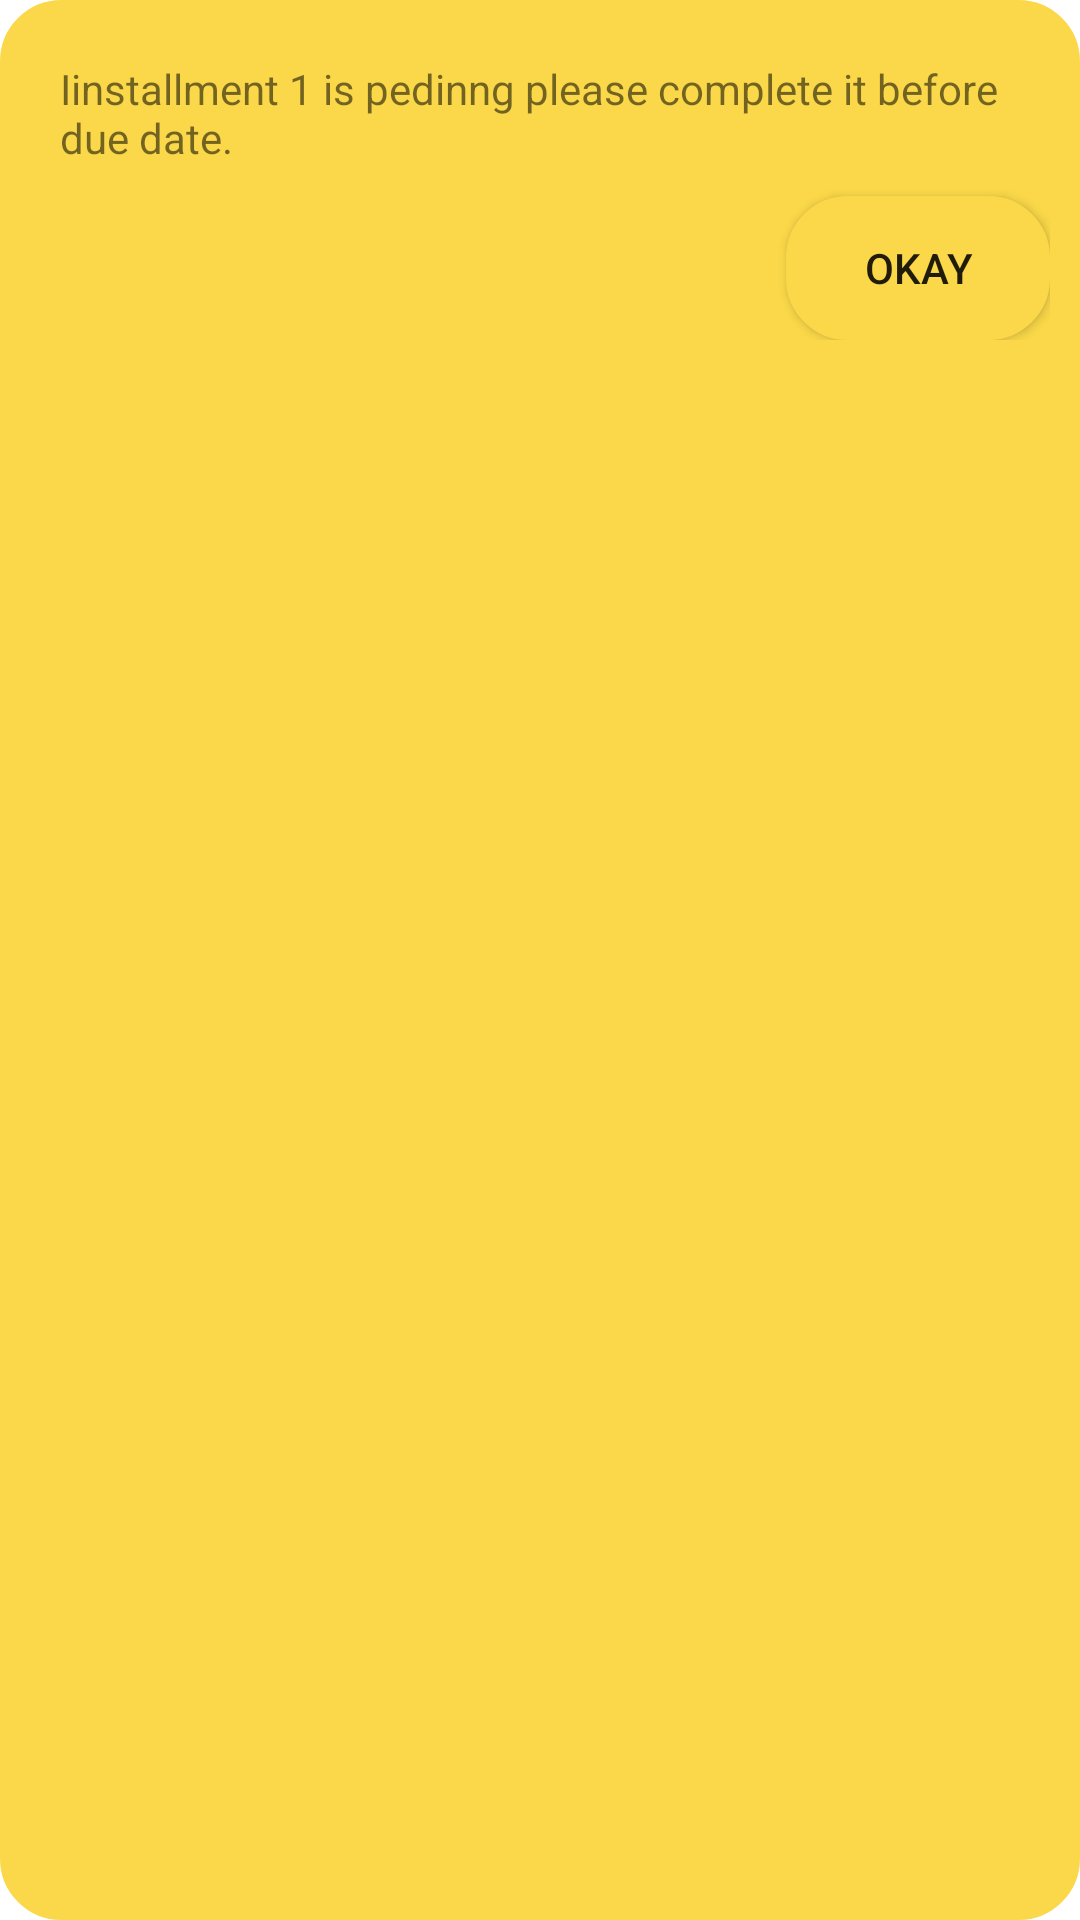

Write the Android layout XML for this screen, with the resource values it uses.
<!-- AndroidManifest.xml: application theme Theme.DhyaasOnlineLesson -->
<!-- res/layout/popup_feesalert.xml -->
<?xml version="1.0" encoding="utf-8"?>
<RelativeLayout xmlns:android="http://schemas.android.com/apk/res/android"
    android:layout_width="match_parent"
    android:layout_height="wrap_content"
    android:background="@drawable/rounded_corner">

    <LinearLayout
        android:layout_width="match_parent"
        android:layout_height="wrap_content"
        android:gravity="right"
        android:orientation="vertical"
        android:padding="10dp">

        <TextView
            android:id="@+id/txt_details"
            android:layout_width="match_parent"
            android:layout_height="wrap_content"
            android:padding="10dp"
            android:text="Iinstallment 1 is pedinng please complete it before due date." />

        <Button
            android:id="@+id/btn_okay"
            android:layout_width="wrap_content"
            android:layout_height="wrap_content"
            android:background="@drawable/rounded_corner"
            android:text="Okay" />
    </LinearLayout>
</RelativeLayout>
<!-- resources referenced by this layout -->
<resources>
  <!-- drawable rounded_corner (drawable) -->
  <shape xmlns:android="http://schemas.android.com/apk/res/android"
      android:shape="rectangle">
      <corners
          android:radius="20dp"
  
         />
      <solid android:color="#FAD849"/>
      <stroke
          android:width="1dp"
          android:color="#FAD849" />
  </shape>
  <style name="Theme.DhyaasOnlineLesson" parent="Theme.MaterialComponents.DayNight.DarkActionBar">
          
          <item name="colorPrimary">@color/purple_500</item>
          <item name="colorPrimaryVariant">@color/purple_700</item>
          <item name="colorOnPrimary">@color/white</item>
          
          <item name="colorSecondary">@color/teal_200</item>
          <item name="colorSecondaryVariant">@color/teal_700</item>
          <item name="colorOnSecondary">@color/black</item>
          
          <item name="android:statusBarColor" tools:targetApi="l">?attr/colorPrimaryVariant</item>
          
      </style>
  <color name="purple_500">#EF6C00</color>
  <color name="purple_700">#D84315</color>
  <color name="white">#FFFFFFFF</color>
  <color name="teal_200">#FF8F00</color>
  <color name="teal_700">#FF018786</color>
  <color name="black">#E31515</color>
</resources>
